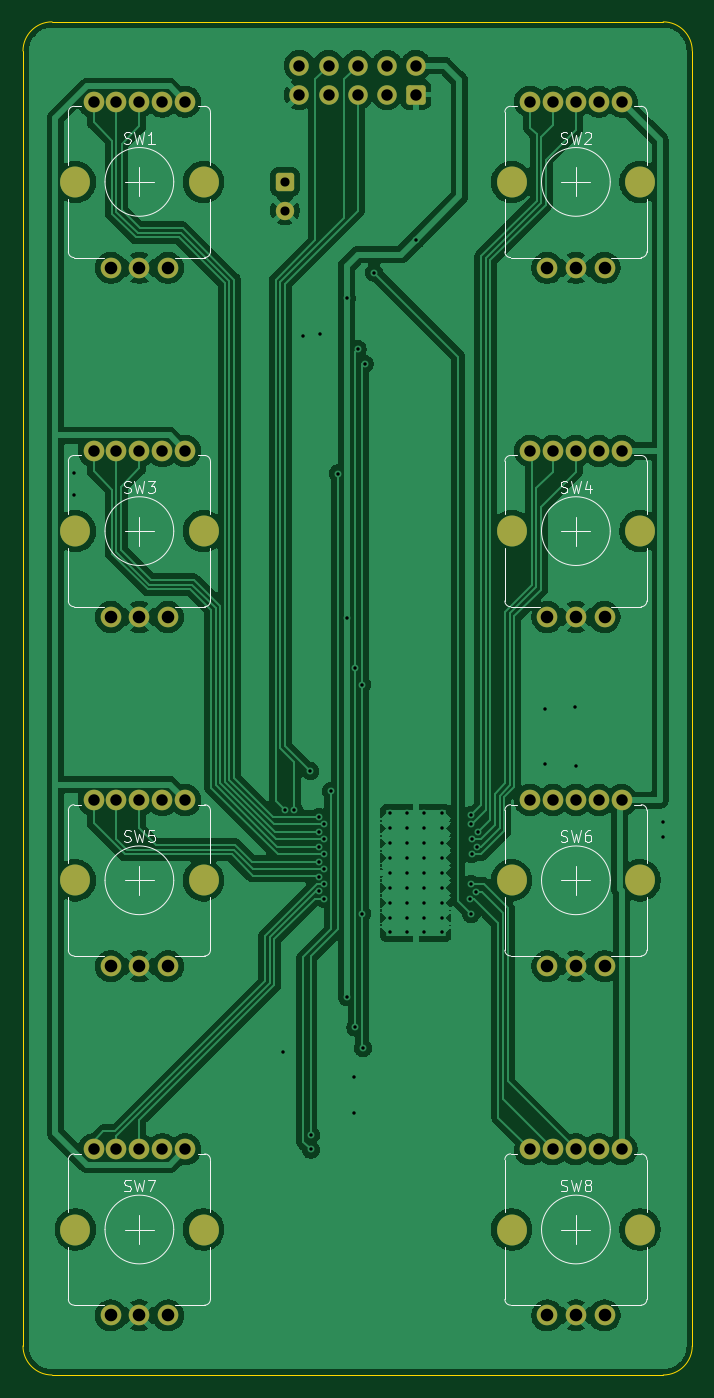
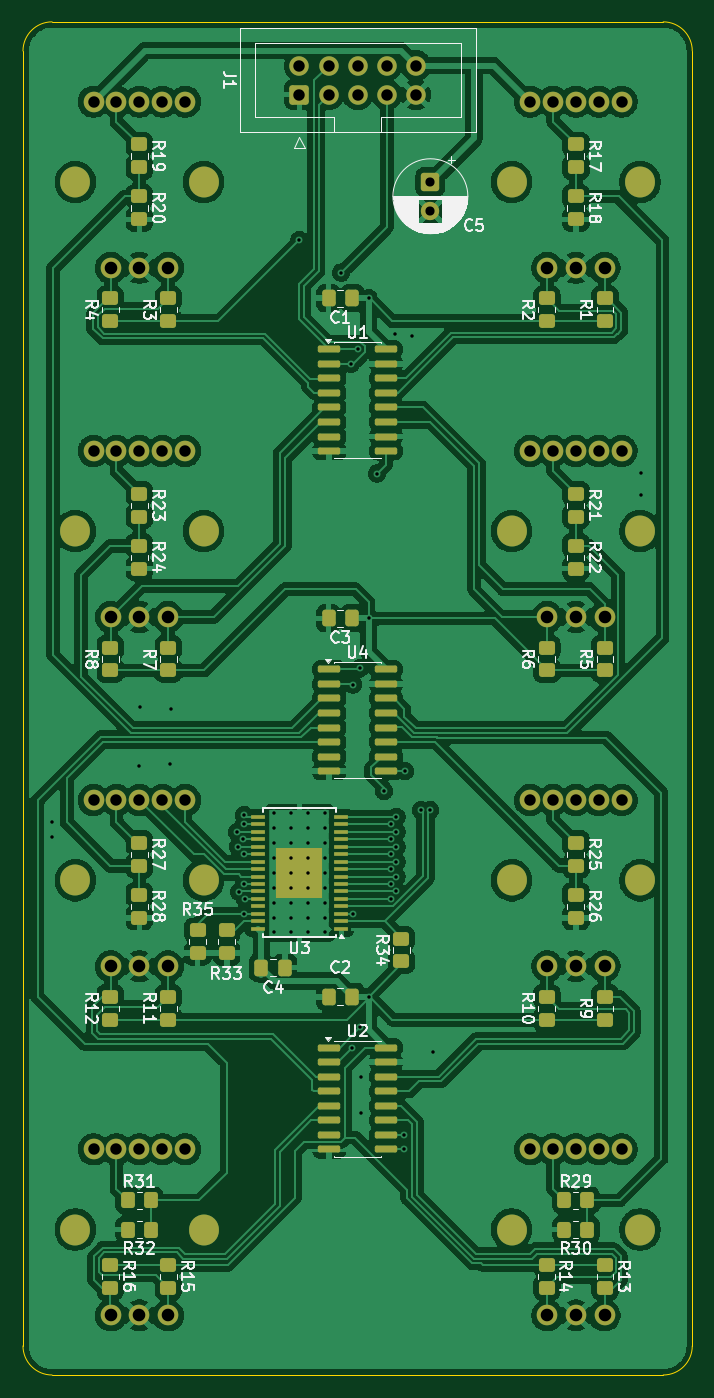
Circuit board: 11 layer files. Board 58.4 x 118.1 mm.
- bottom_copper: encoders-B_Cu.gbr (361407 bytes)
- bottom_mask: encoders-B_Mask.gbr (9683 bytes)
- paste: encoders-B_Paste.gbr (7191 bytes)
- bottom_silk: encoders-B_Silkscreen.gbr (79830 bytes)
- outline: encoders-Edge_Cuts.gbr (983 bytes)
- top_copper: encoders-F_Cu.gbr (207079 bytes)
- top_mask: encoders-F_Mask.gbr (3898 bytes)
- paste: encoders-F_Paste.gbr (451 bytes)
- top_silk: encoders-F_Silkscreen.gbr (22772 bytes)
- drill: encoders-NPTH.drl (269 bytes)
- drill: encoders-PTH.drl (3892 bytes)

=== bottom_copper: encoders-B_Cu.gbr (361407 bytes, source omitted) ===
=== bottom_mask: encoders-B_Mask.gbr (9683 bytes, source omitted) ===
=== paste: encoders-B_Paste.gbr (7191 bytes, source omitted) ===
=== bottom_silk: encoders-B_Silkscreen.gbr (79830 bytes, source omitted) ===
=== outline: encoders-Edge_Cuts.gbr ===
%TF.GenerationSoftware,KiCad,Pcbnew,9.0.7*%
%TF.CreationDate,2026-11-26T19:25:21+00:00*%
%TF.ProjectId,encoders,656e636f-6465-4727-932e-6b696361645f,rev?*%
%TF.SameCoordinates,Original*%
%TF.FileFunction,Profile,NP*%
%FSLAX46Y46*%
G04 Gerber Fmt 4.6, Leading zero omitted, Abs format (unit mm)*
G04 Created by KiCad (PCBNEW 9.0.7) date 2026-11-26 19:25:21*
%MOMM*%
%LPD*%
G01*
G04 APERTURE LIST*
%TA.AperFunction,Profile*%
%ADD10C,0.050000*%
%TD*%
G04 APERTURE END LIST*
D10*
X91440000Y-39370000D02*
X91440000Y-152400000D01*
X147320000Y-36830000D02*
G75*
G02*
X149860000Y-39370000I0J-2540000D01*
G01*
X91440000Y-39370000D02*
G75*
G02*
X93980000Y-36830000I2540000J0D01*
G01*
X93980000Y-154940000D02*
X147320000Y-154940000D01*
X147320000Y-36830000D02*
X93980000Y-36830000D01*
X93980000Y-154940000D02*
G75*
G02*
X91440000Y-152400000I0J2540000D01*
G01*
X149860000Y-152400000D02*
X149860000Y-39370000D01*
X149860000Y-152400000D02*
G75*
G02*
X147320000Y-154940000I-2540000J0D01*
G01*
M02*

=== top_copper: encoders-F_Cu.gbr (207079 bytes, source omitted) ===
=== top_mask: encoders-F_Mask.gbr ===
%TF.GenerationSoftware,KiCad,Pcbnew,9.0.7*%
%TF.CreationDate,2026-11-26T19:25:21+00:00*%
%TF.ProjectId,encoders,656e636f-6465-4727-932e-6b696361645f,rev?*%
%TF.SameCoordinates,Original*%
%TF.FileFunction,Soldermask,Top*%
%TF.FilePolarity,Negative*%
%FSLAX46Y46*%
G04 Gerber Fmt 4.6, Leading zero omitted, Abs format (unit mm)*
G04 Created by KiCad (PCBNEW 9.0.7) date 2026-11-26 19:25:21*
%MOMM*%
%LPD*%
G01*
G04 APERTURE LIST*
G04 Aperture macros list*
%AMRoundRect*
0 Rectangle with rounded corners*
0 $1 Rounding radius*
0 $2 $3 $4 $5 $6 $7 $8 $9 X,Y pos of 4 corners*
0 Add a 4 corners polygon primitive as box body*
4,1,4,$2,$3,$4,$5,$6,$7,$8,$9,$2,$3,0*
0 Add four circle primitives for the rounded corners*
1,1,$1+$1,$2,$3*
1,1,$1+$1,$4,$5*
1,1,$1+$1,$6,$7*
1,1,$1+$1,$8,$9*
0 Add four rect primitives between the rounded corners*
20,1,$1+$1,$2,$3,$4,$5,0*
20,1,$1+$1,$4,$5,$6,$7,0*
20,1,$1+$1,$6,$7,$8,$9,0*
20,1,$1+$1,$8,$9,$2,$3,0*%
G04 Aperture macros list end*
%ADD10C,1.800000*%
%ADD11O,2.600000X2.700000*%
%ADD12RoundRect,0.250000X-0.550000X0.550000X-0.550000X-0.550000X0.550000X-0.550000X0.550000X0.550000X0*%
%ADD13C,1.600000*%
%ADD14RoundRect,0.250000X0.600000X-0.600000X0.600000X0.600000X-0.600000X0.600000X-0.600000X-0.600000X0*%
%ADD15C,1.700000*%
G04 APERTURE END LIST*
D10*
%TO.C,SW7*%
X97600000Y-135240000D03*
X99600000Y-135240000D03*
X103600000Y-135240000D03*
X101600000Y-135240000D03*
X105600000Y-135240000D03*
X99100000Y-149740000D03*
X101600000Y-149740000D03*
X104100000Y-149740000D03*
D11*
X96000000Y-142240000D03*
X107200000Y-142240000D03*
%TD*%
D10*
%TO.C,SW2*%
X135700000Y-43800000D03*
X137700000Y-43800000D03*
X141700000Y-43800000D03*
X139700000Y-43800000D03*
X143700000Y-43800000D03*
X137200000Y-58300000D03*
X139700000Y-58300000D03*
X142200000Y-58300000D03*
D11*
X134100000Y-50800000D03*
X145300000Y-50800000D03*
%TD*%
D10*
%TO.C,SW4*%
X135700000Y-74280000D03*
X137700000Y-74280000D03*
X141700000Y-74280000D03*
X139700000Y-74280000D03*
X143700000Y-74280000D03*
X137200000Y-88780000D03*
X139700000Y-88780000D03*
X142200000Y-88780000D03*
D11*
X134100000Y-81280000D03*
X145300000Y-81280000D03*
%TD*%
D10*
%TO.C,SW5*%
X97600000Y-104760000D03*
X99600000Y-104760000D03*
X103600000Y-104760000D03*
X101600000Y-104760000D03*
X105600000Y-104760000D03*
X99100000Y-119260000D03*
X101600000Y-119260000D03*
X104100000Y-119260000D03*
D11*
X96000000Y-111760000D03*
X107200000Y-111760000D03*
%TD*%
D10*
%TO.C,SW3*%
X97600000Y-74280000D03*
X99600000Y-74280000D03*
X103600000Y-74280000D03*
X101600000Y-74280000D03*
X105600000Y-74280000D03*
X99100000Y-88780000D03*
X101600000Y-88780000D03*
X104100000Y-88780000D03*
D11*
X96000000Y-81280000D03*
X107200000Y-81280000D03*
%TD*%
D10*
%TO.C,SW8*%
X135700000Y-135240000D03*
X137700000Y-135240000D03*
X141700000Y-135240000D03*
X139700000Y-135240000D03*
X143700000Y-135240000D03*
X137200000Y-149740000D03*
X139700000Y-149740000D03*
X142200000Y-149740000D03*
D11*
X134100000Y-142240000D03*
X145300000Y-142240000D03*
%TD*%
D10*
%TO.C,SW6*%
X135700000Y-104760000D03*
X137700000Y-104760000D03*
X141700000Y-104760000D03*
X139700000Y-104760000D03*
X143700000Y-104760000D03*
X137200000Y-119260000D03*
X139700000Y-119260000D03*
X142200000Y-119260000D03*
D11*
X134100000Y-111760000D03*
X145300000Y-111760000D03*
%TD*%
D10*
%TO.C,SW1*%
X97600000Y-43800000D03*
X99600000Y-43800000D03*
X103600000Y-43800000D03*
X101600000Y-43800000D03*
X105600000Y-43800000D03*
X99100000Y-58300000D03*
X101600000Y-58300000D03*
X104100000Y-58300000D03*
D11*
X96000000Y-50800000D03*
X107200000Y-50800000D03*
%TD*%
D12*
%TO.C,C5*%
X114300000Y-50800000D03*
D13*
X114300000Y-53300000D03*
%TD*%
D14*
%TO.C,J1*%
X125730000Y-43180000D03*
D15*
X125730000Y-40640000D03*
X123190000Y-43180000D03*
X123190000Y-40640000D03*
X120650000Y-43180000D03*
X120650000Y-40640000D03*
X118110000Y-43180000D03*
X118110000Y-40640000D03*
X115570000Y-43180000D03*
X115570000Y-40640000D03*
%TD*%
M02*

=== paste: encoders-F_Paste.gbr ===
%TF.GenerationSoftware,KiCad,Pcbnew,9.0.7*%
%TF.CreationDate,2026-11-26T19:25:21+00:00*%
%TF.ProjectId,encoders,656e636f-6465-4727-932e-6b696361645f,rev?*%
%TF.SameCoordinates,Original*%
%TF.FileFunction,Paste,Top*%
%TF.FilePolarity,Positive*%
%FSLAX46Y46*%
G04 Gerber Fmt 4.6, Leading zero omitted, Abs format (unit mm)*
G04 Created by KiCad (PCBNEW 9.0.7) date 2026-11-26 19:25:21*
%MOMM*%
%LPD*%
G01*
G04 APERTURE LIST*
G04 APERTURE END LIST*
M02*

=== top_silk: encoders-F_Silkscreen.gbr (22772 bytes, source omitted) ===
=== drill: encoders-NPTH.drl ===
M48
; DRILL file {KiCad 9.0.7} date 2026-11-26T19:25:19+0000
; FORMAT={-:-/ absolute / metric / decimal}
; #@! TF.CreationDate,2026-11-26T19:25:19+00:00
; #@! TF.GenerationSoftware,Kicad,Pcbnew,9.0.7
; #@! TF.FileFunction,NonPlated,1,2,NPTH
FMAT,2
METRIC
%
G90
G05
M30

=== drill: encoders-PTH.drl ===
M48
; DRILL file {KiCad 9.0.7} date 2026-11-26T19:25:19+0000
; FORMAT={-:-/ absolute / metric / decimal}
; #@! TF.CreationDate,2026-11-26T19:25:19+00:00
; #@! TF.GenerationSoftware,Kicad,Pcbnew,9.0.7
; #@! TF.FileFunction,Plated,1,2,PTH
FMAT,2
METRIC
; #@! TA.AperFunction,Plated,PTH,ViaDrill
T1C0.300
; #@! TA.AperFunction,Plated,PTH,ComponentDrill
T2C0.300
; #@! TA.AperFunction,Plated,PTH,ComponentDrill
T3C0.800
; #@! TA.AperFunction,Plated,PTH,ComponentDrill
T4C1.000
; #@! TA.AperFunction,Plated,PTH,ComponentDrill
T5C1.100
; #@! TA.AperFunction,Plated,PTH,ComponentDrill
T6C2.000
%
G90
G05
T1
X95.9Y-76.24
X95.9Y-78.13
X114.1Y-126.73
X114.32Y-105.632
X115.12Y-105.632
X115.89Y-64.25
X116.52Y-102.235
X116.56Y-133.985
X116.56Y-135.255
X117.264Y-108.835
X117.264Y-110.135
X117.264Y-112.735
X117.264Y-107.535
X117.264Y-111.435
X117.268Y-106.232
X117.36Y-64.07
X117.73Y-106.885
X117.73Y-108.185
X117.73Y-109.485
X117.73Y-110.785
X117.73Y-112.085
X117.73Y-113.385
X118.34Y-103.96
X118.95Y-76.26
X119.7Y-60.96
X119.7Y-88.9
X119.7Y-121.92
X120.34Y-132.03
X120.36Y-128.9
X120.45Y-93.25
X120.45Y-124.604
X120.65Y-65.405
X121.051Y-94.68
X121.051Y-114.66
X121.11Y-126.41
X121.25Y-66.675
X122.08Y-58.71
X125.73Y-55.88
X130.49Y-113.385
X130.54Y-112.085
X130.55Y-106.085
X130.55Y-106.885
X130.56Y-114.685
X130.59Y-109.485
X130.63Y-108.185
X130.98Y-112.753
X131.11Y-108.835
X131.16Y-107.535
X136.97Y-96.78
X137.01Y-101.64
X139.66Y-96.64
X139.72Y-101.77
X147.32Y-106.68
X147.32Y-107.95
T2
X123.48Y-105.91
X123.48Y-107.21
X123.48Y-108.51
X123.48Y-109.81
X123.48Y-111.11
X123.48Y-112.41
X123.48Y-113.71
X123.48Y-115.01
X123.48Y-116.31
X124.98Y-105.91
X124.98Y-107.21
X124.98Y-108.51
X124.98Y-109.81
X124.98Y-111.11
X124.98Y-112.41
X124.98Y-113.71
X124.98Y-115.01
X124.98Y-116.31
X126.48Y-105.91
X126.48Y-107.21
X126.48Y-108.51
X126.48Y-109.81
X126.48Y-111.11
X126.48Y-112.41
X126.48Y-113.71
X126.48Y-115.01
X126.48Y-116.31
X127.98Y-105.91
X127.98Y-107.21
X127.98Y-108.51
X127.98Y-109.81
X127.98Y-111.11
X127.98Y-112.41
X127.98Y-113.71
X127.98Y-115.01
X127.98Y-116.31
T3
X114.3Y-50.8
X114.3Y-53.3
T4
X97.6Y-43.8
X97.6Y-74.28
X97.6Y-104.76
X97.6Y-135.24
X99.6Y-43.8
X99.6Y-74.28
X99.6Y-104.76
X99.6Y-135.24
X101.6Y-43.8
X101.6Y-74.28
X101.6Y-104.76
X101.6Y-135.24
X103.6Y-43.8
X103.6Y-74.28
X103.6Y-104.76
X103.6Y-135.24
X105.6Y-43.8
X105.6Y-74.28
X105.6Y-104.76
X105.6Y-135.24
X115.57Y-40.64
X115.57Y-43.18
X118.11Y-40.64
X118.11Y-43.18
X120.65Y-40.64
X120.65Y-43.18
X123.19Y-40.64
X123.19Y-43.18
X125.73Y-40.64
X125.73Y-43.18
X135.7Y-43.8
X135.7Y-74.28
X135.7Y-104.76
X135.7Y-135.24
X137.7Y-43.8
X137.7Y-74.28
X137.7Y-104.76
X137.7Y-135.24
X139.7Y-43.8
X139.7Y-74.28
X139.7Y-104.76
X139.7Y-135.24
X141.7Y-43.8
X141.7Y-74.28
X141.7Y-104.76
X141.7Y-135.24
X143.7Y-43.8
X143.7Y-74.28
X143.7Y-104.76
X143.7Y-135.24
T5
X99.1Y-58.3
X99.1Y-88.78
X99.1Y-119.26
X99.1Y-149.74
X101.6Y-58.3
X101.6Y-88.78
X101.6Y-119.26
X101.6Y-149.74
X104.1Y-58.3
X104.1Y-88.78
X104.1Y-119.26
X104.1Y-149.74
X137.2Y-58.3
X137.2Y-88.78
X137.2Y-119.26
X137.2Y-149.74
X139.7Y-58.3
X139.7Y-88.78
X139.7Y-119.26
X139.7Y-149.74
X142.2Y-58.3
X142.2Y-88.78
X142.2Y-119.26
X142.2Y-149.74
T6
G00X96.0Y-50.75
M15
G01X96.0Y-50.85
M16
G05
G00X96.0Y-81.23
M15
G01X96.0Y-81.33
M16
G05
G00X96.0Y-111.71
M15
G01X96.0Y-111.81
M16
G05
G00X96.0Y-142.19
M15
G01X96.0Y-142.29
M16
G05
G00X107.2Y-50.75
M15
G01X107.2Y-50.85
M16
G05
G00X107.2Y-81.23
M15
G01X107.2Y-81.33
M16
G05
G00X107.2Y-111.71
M15
G01X107.2Y-111.81
M16
G05
G00X107.2Y-142.19
M15
G01X107.2Y-142.29
M16
G05
G00X134.1Y-50.75
M15
G01X134.1Y-50.85
M16
G05
G00X134.1Y-81.23
M15
G01X134.1Y-81.33
M16
G05
G00X134.1Y-111.71
M15
G01X134.1Y-111.81
M16
G05
G00X134.1Y-142.19
M15
G01X134.1Y-142.29
M16
G05
G00X145.3Y-50.75
M15
G01X145.3Y-50.85
M16
G05
G00X145.3Y-81.23
M15
G01X145.3Y-81.33
M16
G05
G00X145.3Y-111.71
M15
G01X145.3Y-111.81
M16
G05
G00X145.3Y-142.19
M15
G01X145.3Y-142.29
M16
G05
M30
